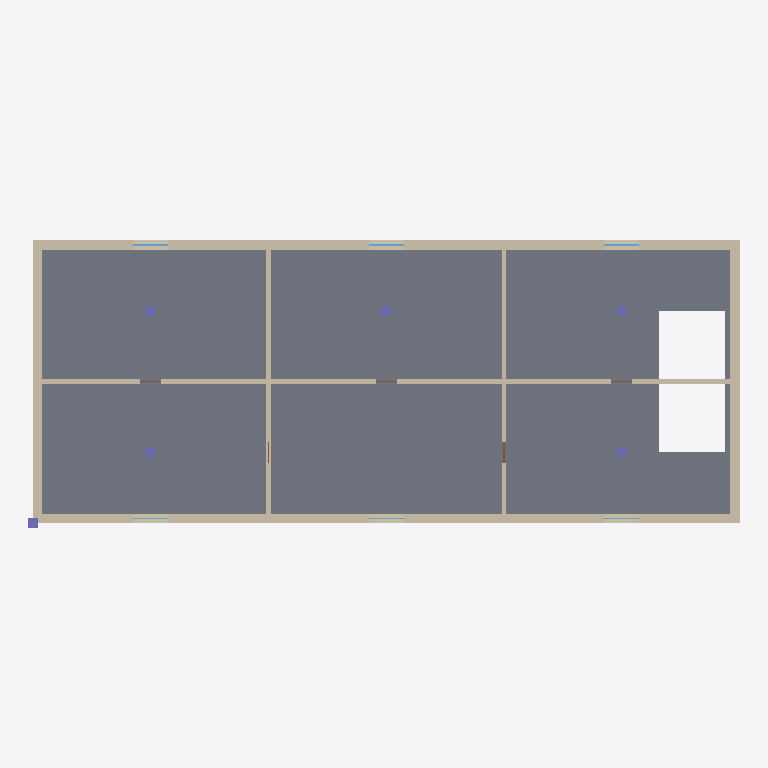
Plan cut of the same IFC building model at storey 'L3' (level 6.00 m, cut at 7.40 m), seen from above with north up, elements coloured by IFC class: 10 walls (beige), 6 columns (violet), 6 windows (light blue), 1 slab (grey), 1 door (brown). Cut surfaces are drawn darker.
Extent 30.2 m × 12.2 m × 12.2 m (x, y, z). Storeys (5): L1 at 0.00 m; L2 at 3.00 m; L3 at 6.00 m; L4 at 9.00 m; Roof at 12.00 m. Elements (111): 37 IfcWall, 24 IfcColumn, 23 IfcWindow, 22 IfcDoor, 5 IfcSlab.

HEADER;
FILE_DESCRIPTION(('ViewDefinition [ReferenceView_V1.2]'),'2;1');
FILE_NAME('case3_model.ifc','2026-11-12T01:00:00',('tester'),('hackathon'),'handmade','generator','');
FILE_SCHEMA(('IFC4'));
ENDSEC;
DATA;
#12=IFCPROJECT('3SOarwJGXbGMxmsYOChXQF',$,'Case3',$,$,$,$,(#5),#11);
#16=IFCSITE('2337sL70yn9pa18XiR9Ps4',$,'Site',$,$,#15,$,$,.ELEMENT.,$,$,$,$,$);
#20=IFCBUILDING('2ydIExgP6DTGGFCpVrgpgH',$,'Building',$,$,#19,$,$,.ELEMENT.,$,$,$);
#24=IFCBUILDINGSTOREY('1IDYyjojMrHm2Wgi6m2C4_',$,'L1',$,$,#23,$,'Level L1',.ELEMENT.,0.0);
#28=IFCBUILDINGSTOREY('2YTeDgRjZ5S4kJ$8ZlUUkB',$,'L2',$,$,#27,$,'Level L2',.ELEMENT.,3000.0);
#32=IFCBUILDINGSTOREY('3P2CTljPYswjbTXax$uk1R',$,'L3',$,$,#31,$,'Level L3',.ELEMENT.,6000.0);
#36=IFCBUILDINGSTOREY('3PgsUediHAGSx1kYj13fD9',$,'L4',$,$,#35,$,'Level L4',.ELEMENT.,9000.0);
#40=IFCBUILDINGSTOREY('14eAGQdVfGddEcIDcOZxwV',$,'Roof',$,$,#39,$,'Level Roof',.ELEMENT.,12000.0);
#1465=IFCSLAB('1G_IyVgqCOFzIxNFCh6e$m',$,'S-L3',$,$,#1458,#1464,$,.FLOOR.);
#1037=IFCWALL('07tSoL5SK4o41cA53i3t4A',$,'W-L3-N',$,$,#1030,#1036,$,.STANDARD.);
#1023=IFCWALL('16D8pJ0i1nT_qwdwj6GU2j',$,'W-L3-S',$,$,#1016,#1022,$,.STANDARD.);
#1064=IFCWALL('0a7Dh5Nq4Xl3kQW509eNnH',$,'W-L3-E',$,$,#1057,#1063,$,.STANDARD.);
#1051=IFCWALL('1YpLcfQUkX9$ldhR5E81gI',$,'W-L3-W',$,$,#1044,#1050,$,.STANDARD.);
#1078=IFCWALL('23ILDQo8TJCZmUh9Onzf7Z',$,'W-L3-X10',$,$,#1071,#1077,$,.STANDARD.);
#1120=IFCWALL('3mhC_q3ro$J9s_jnC9He_8',$,'W-L3-C2',$,$,#1113,#1119,$,.STANDARD.);
#1106=IFCWALL('1yppcHCPRqwmb5O6helyH$',$,'W-L3-C1',$,$,#1099,#1105,$,.STANDARD.);
#1134=IFCWALL('31pLoTFPk1YgFm70fBKC_C',$,'W-L3-C3',$,$,#1127,#1133,$,.STANDARD.);
#1092=IFCWALL('1YAMZkpUc6R4CoIw6M5Fkp',$,'W-L3-X20',$,$,#1085,#1091,$,.STANDARD.);
#1425=IFCCOLUMN('3syV2iKdpcTHDWCyhf$s_v',$,'C-L3-10',$,$,#1418,#1424,$,.COLUMN.);
#1435=IFCCOLUMN('1T_RXHYgEy4Hr3_xBag_3z',$,'C-L3-11',$,$,#1428,#1434,$,.COLUMN.);
#1415=IFCCOLUMN('3diKahoEZcruRvaQwLXqNc',$,'C-L3-01',$,$,#1408,#1414,$,.COLUMN.);
#1455=IFCCOLUMN('3lXOfmsdsYYaqMn8U8tZ_n',$,'C-L3-21',$,$,#1448,#1454,$,.COLUMN.);
#1949=IFCWALL('3C1loiANjjGiwnw1OCUdTc',$,'W-L3-X10',$,$,#1942,#1948,$,.STANDARD.);
#1405=IFCCOLUMN('3MUusfTIop4FX_qu2VwCZ_',$,'C-L3-00',$,$,#1398,#1404,$,.COLUMN.);
#1445=IFCCOLUMN('1d1c9dpwIv3XLYKZncinHj',$,'C-L3-20',$,$,#1438,#1444,$,.COLUMN.);
#1181=IFCWINDOW('3dKD_Kai4mC2yTwZAJAOLG',$,'WIN-L3-N-5000',$,$,#1174,#1180,$,1500.0,1500.0,.WINDOW.,.SINGLE_PANEL.,$);
#1225=IFCWINDOW('3BF$8Pzgk4qb$cDoMkXVup',$,'WIN-L3-N-15000',$,$,#1218,#1224,$,1500.0,1500.0,.WINDOW.,.SINGLE_PANEL.,$);
#1269=IFCWINDOW('3wOL$5JVBxrV0mV8qjR3Hb',$,'WIN-L3-N-25000',$,$,#1262,#1268,$,1500.0,1500.0,.WINDOW.,.SINGLE_PANEL.,$);
#1316=IFCDOOR('0BVxbM31rEEP8pvv5CCnHl',$,'D-L3-X20',$,$,#1309,#1315,$,2100.0,900.0,.DOOR.,.SINGLE_SWING_LEFT.,$);
#1159=IFCWINDOW('12dEiEPAeBG0I6dZf7aAEQ',$,'WIN-L3-S-5000',$,$,#1152,#1158,$,1500.0,1500.0,.WINDOW.,.SINGLE_PANEL.,$);
#1203=IFCWINDOW('1Qr99GJWCU_5M$fSDb9zi$',$,'WIN-L3-S-15000',$,$,#1196,#1202,$,1500.0,1500.0,.WINDOW.,.SINGLE_PANEL.,$);
#1247=IFCWINDOW('1y_6L2CSVqZlRpuYir1f05',$,'WIN-L3-S-25000',$,$,#1240,#1246,$,1500.0,1500.0,.WINDOW.,.SINGLE_PANEL.,$);
ENDSEC;
